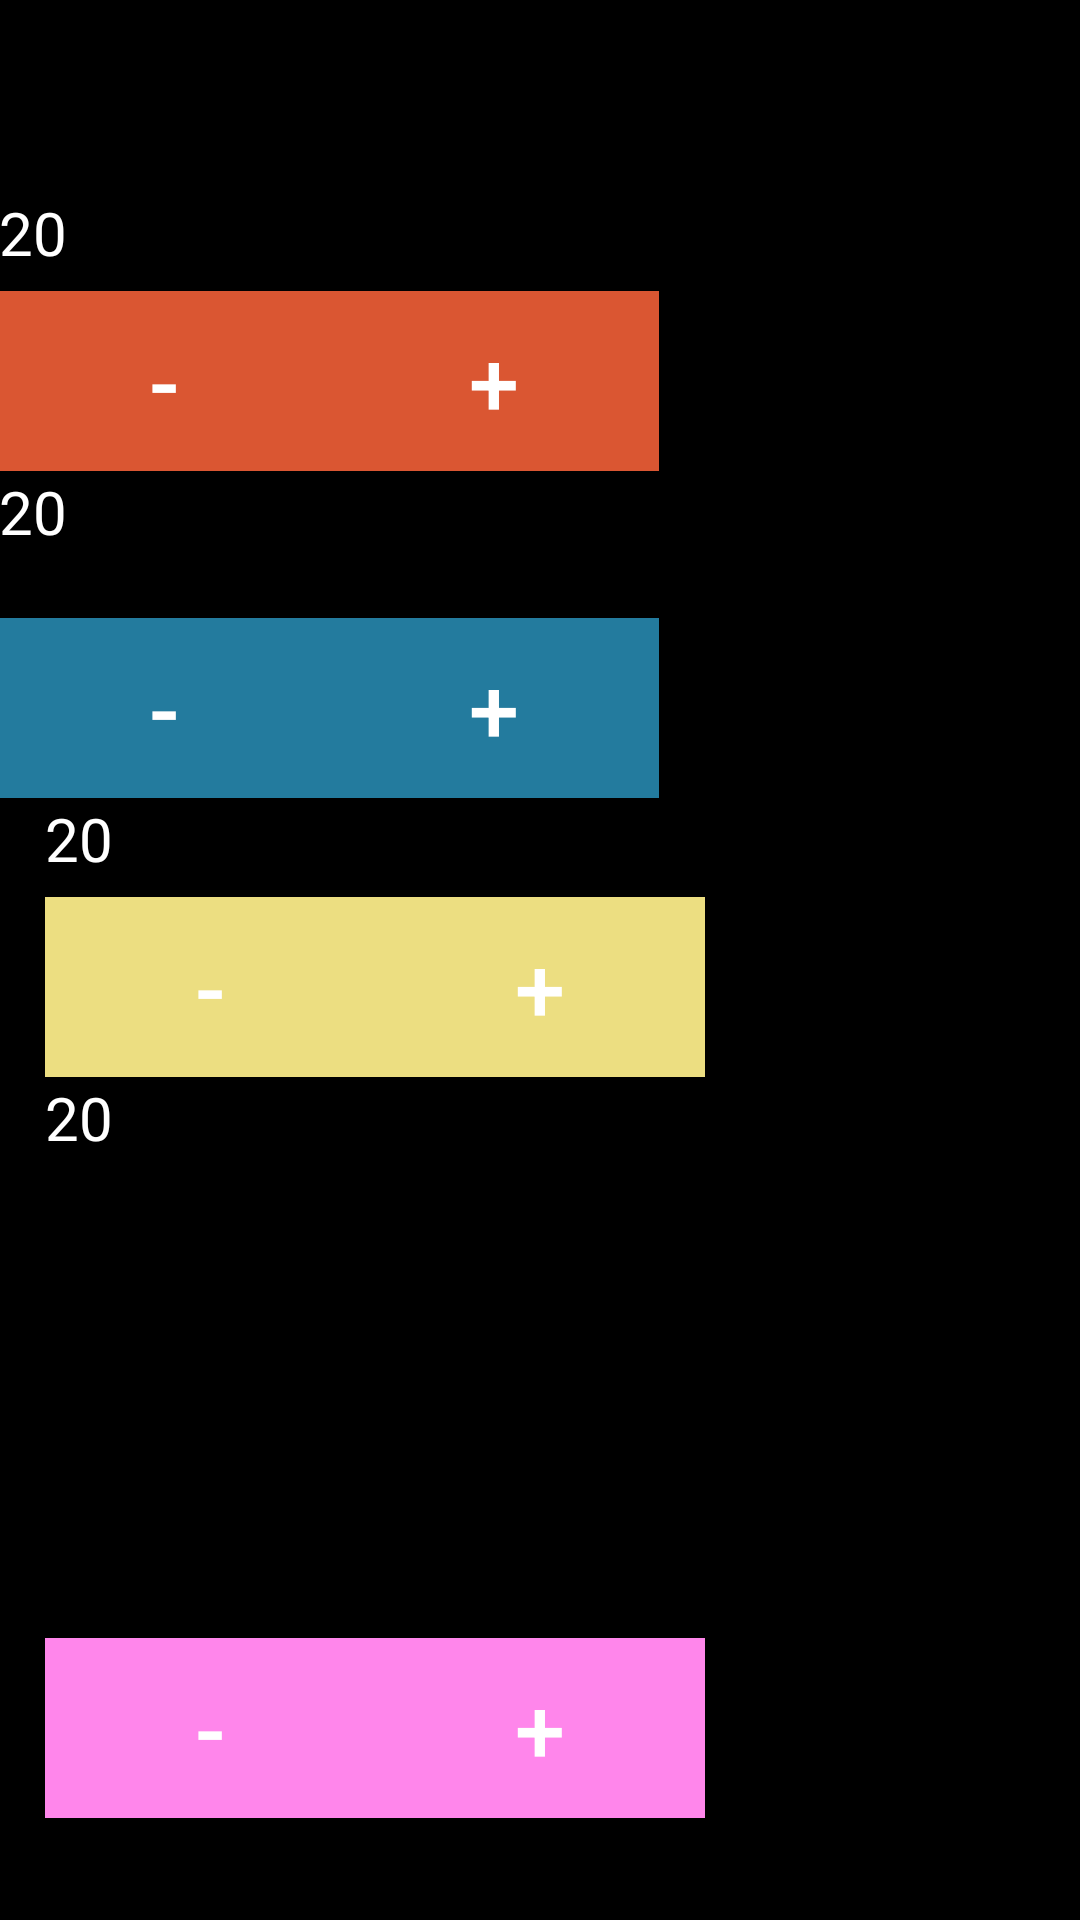

The Android layout XML behind this screen, and the referenced resources:
<!-- AndroidManifest.xml: application theme AppTheme -->
<!-- res/layout/activity_four_player.xml -->
<?xml version="1.0" encoding="utf-8"?>
<RelativeLayout
    xmlns:android="http://schemas.android.com/apk/res/android"
    xmlns:tools="http://schemas.android.com/tools"
    android:id="@+id/four_player"
    android:layout_width="match_parent"
    android:layout_height="match_parent"
    android:background="#000"
    android:paddingBottom="@dimen/activity_vertical_margin"
    android:paddingLeft="@dimen/activity_horizontal_margin"
    android:paddingRight="@dimen/activity_horizontal_margin"
    android:paddingTop="@dimen/activity_vertical_margin"
    tools:context="affinity.spindown.FourPlayerActivity">


    <TextView
        android:layout_width="33dp"
        android:layout_height="33dp"
        android:hint="@string/life_counter_hint"
        android:textSize="20sp"
        android:textColorHint="#FFFFFF"
        android:textColor="#FFFFFF"
        android:id="@+id/textViewP1"
        android:layout_marginTop="64dp"
        android:layout_alignParentTop="true"
        android:layout_toLeftOf="@+id/rightP1"
        android:layout_alignParentLeft="true"
        android:layout_alignParentStart="true"/>

    <TextView
        android:layout_width="33dp"
        android:layout_height="33dp"
        android:textColorHint="#FFFFFF"
        android:textColor="#FFFFFF"
        android:hint="@string/life_counter_hint"
        android:textSize="20sp"
        android:id="@+id/textViewP2"
        android:layout_below="@+id/leftP1"
        android:layout_toLeftOf="@+id/rightP1"
        android:layout_alignParentLeft="true"
        android:layout_alignParentStart="true"
        android:layout_above="@+id/rightP2"/>

    <TextView
        android:layout_width="33dp"
        android:layout_height="33dp"
        android:textColorHint="#FFFFFF"
        android:textColor="#FFFFFF"
        android:hint="@string/life_counter_hint"
        android:textSize="20sp"
        android:id="@+id/textViewP3"
        android:layout_below="@+id/leftP2"
        android:layout_alignLeft="@+id/leftP3"
        android:layout_alignStart="@+id/leftP3"
        android:layout_alignRight="@+id/leftP2"
        android:layout_alignEnd="@+id/leftP2"/>

    <TextView
        android:layout_width="33dp"
        android:layout_height="33dp"
        android:textColorHint="#FFFFFF"
        android:textColor="#FFFFFF"
        android:hint="@string/life_counter_hint"
        android:textSize="20sp"
        android:id="@+id/textViewP4"
        android:layout_below="@+id/leftP3"
        android:layout_alignLeft="@+id/leftP3"
        android:layout_alignStart="@+id/leftP3"
        android:layout_toLeftOf="@+id/rightP4"
        android:layout_toStartOf="@+id/rightP4"/>

    <Button
        android:layout_height="60dp"
        android:layout_width="110dp"
        android:id="@+id/leftP1"
        android:text="@string/btn_left_decrement"
        android:textColor="#FFFFFF"
        android:textSize="30sp"
        android:textAlignment="gravity"
        android:background="#da5632"
        android:layout_below="@+id/textViewP1"
        android:layout_alignParentLeft="true"
        android:layout_alignParentStart="true"/>

    <Button
        android:layout_height="60dp"
        android:layout_width="110dp"
        android:id="@+id/rightP1"
        android:text="@string/btn_right_increment"
        android:textColor="#FFFFFF"
        android:textSize="30sp"
        android:background="#da5632"
        android:layout_above="@+id/leftP2"
        android:layout_toRightOf="@+id/leftP1"
        android:layout_toEndOf="@+id/leftP1"/>

    <Button
        android:layout_height="60dp"
        android:layout_width="110dp"
        android:id="@+id/leftP2"
        android:text="@string/btn_left_decrement"
        android:textColor="#FFFFFF"
        android:textSize="30sp"
        android:textAlignment="gravity"
        android:background="#237b9e"
        android:layout_marginTop="49dp"
        android:layout_below="@+id/leftP1"
        android:layout_alignParentLeft="true"
        android:layout_alignParentStart="true"/>

    <Button
        android:layout_height="60dp"
        android:layout_width="110dp"
        android:id="@+id/rightP2"
        android:text="@string/btn_right_increment"
        android:textSize="30sp"
        android:textColor="#FFFFFF"
        android:background="#237b9e"
        android:layout_alignTop="@+id/leftP2"
        android:layout_toRightOf="@+id/leftP2"
        android:layout_toEndOf="@+id/leftP2"/>

    <Button
        android:layout_height="60dp"
        android:layout_width="110dp"
        android:id="@+id/leftP3"
        android:text="@string/btn_left_decrement"
        android:textColor="#FFFFFF"
        android:textSize="30sp"
        android:textAlignment="gravity"
        android:background="#ecde81"
        android:layout_below="@+id/textViewP3"
        android:layout_toLeftOf="@+id/rightP3"
        android:layout_toStartOf="@+id/rightP3"/>

    <Button
        android:layout_height="60dp"
        android:layout_width="110dp"
        android:id="@+id/rightP3"
        android:text="@string/btn_right_increment"
        android:textColor="#FFFFFF"
        android:textSize="30sp"
        android:background="#ecde81"
        android:layout_below="@+id/textViewP3"
        android:layout_centerHorizontal="true"/>

    <Button
        android:layout_height="60dp"
        android:layout_width="110dp"
        android:id="@+id/leftP4"
        android:text="@string/btn_left_decrement"
        android:textColor="#FFFFFF"
        android:textSize="30sp"
        android:textAlignment="gravity"
        android:background="#ff86eb"
        android:layout_alignParentBottom="true"
        android:layout_alignLeft="@+id/leftP3"
        android:layout_alignStart="@+id/leftP3"
        android:layout_marginBottom="34dp"/>

    <Button
        android:layout_height="60dp"
        android:layout_width="110dp"
        android:id="@+id/rightP4"
        android:text="@string/btn_right_increment"
        android:textColor="#FFFFFF"
        android:textSize="30sp"
        android:background="#ff86eb"
        android:layout_alignTop="@+id/leftP4"
        android:layout_toRightOf="@+id/leftP4"
        android:layout_toEndOf="@+id/leftP4"/>

    



</RelativeLayout>
<!-- resources referenced by this layout -->
<resources>
  <string name="btn_left_decrement">-</string>
  <string name="btn_right_increment">+</string>
  <string name="life_counter_hint">20</string>
  <style name="AppTheme" parent="Theme.AppCompat.Light.DarkActionBar">
          
          <item name="colorPrimary">@color/colorPrimary</item>
          <item name="colorPrimaryDark">@color/colorPrimaryDark</item>
          <item name="colorAccent">@color/colorAccent</item>
          <item name="android:windowBackground">@color/colorBackground</item>
          <item name="android:background">@drawable/background_gradient</item>
          
          <item name="android:actionButtonStyle">@style/ActionButtonStyle</item>
      </style>
  <color name="colorPrimary">#3F51B5</color>
  <color name="colorPrimaryDark">#000000</color>
  <color name="colorAccent">#FF4081</color>
  <color name="colorBackground">#ffffff</color>
  <style name="ActionButtonStyle" parent="@android:style/Widget.Holo.Light.ActionButton">
          <item name="android:minWidth">0dp</item>
          <item name="android:paddingLeft">0dp</item>
          <item name="android:paddingRight">0dp</item>
      </style>
</resources>
